The GitHub repository josean9/Caso1.-Detecci-n-de-melanomas contains a labelled image folder "data_heatmap" with 2 categories: benign, malignant. Examples follow, each with its label.

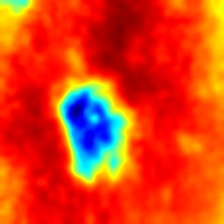
Label: malignant

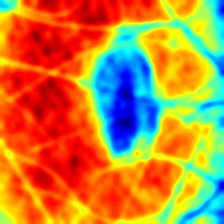
Label: benign

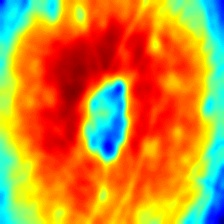
Label: benign

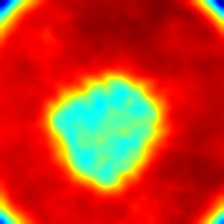
Label: malignant

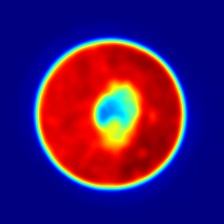
Label: malignant

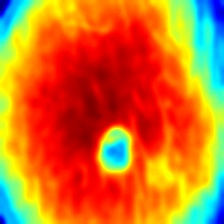
Label: benign
